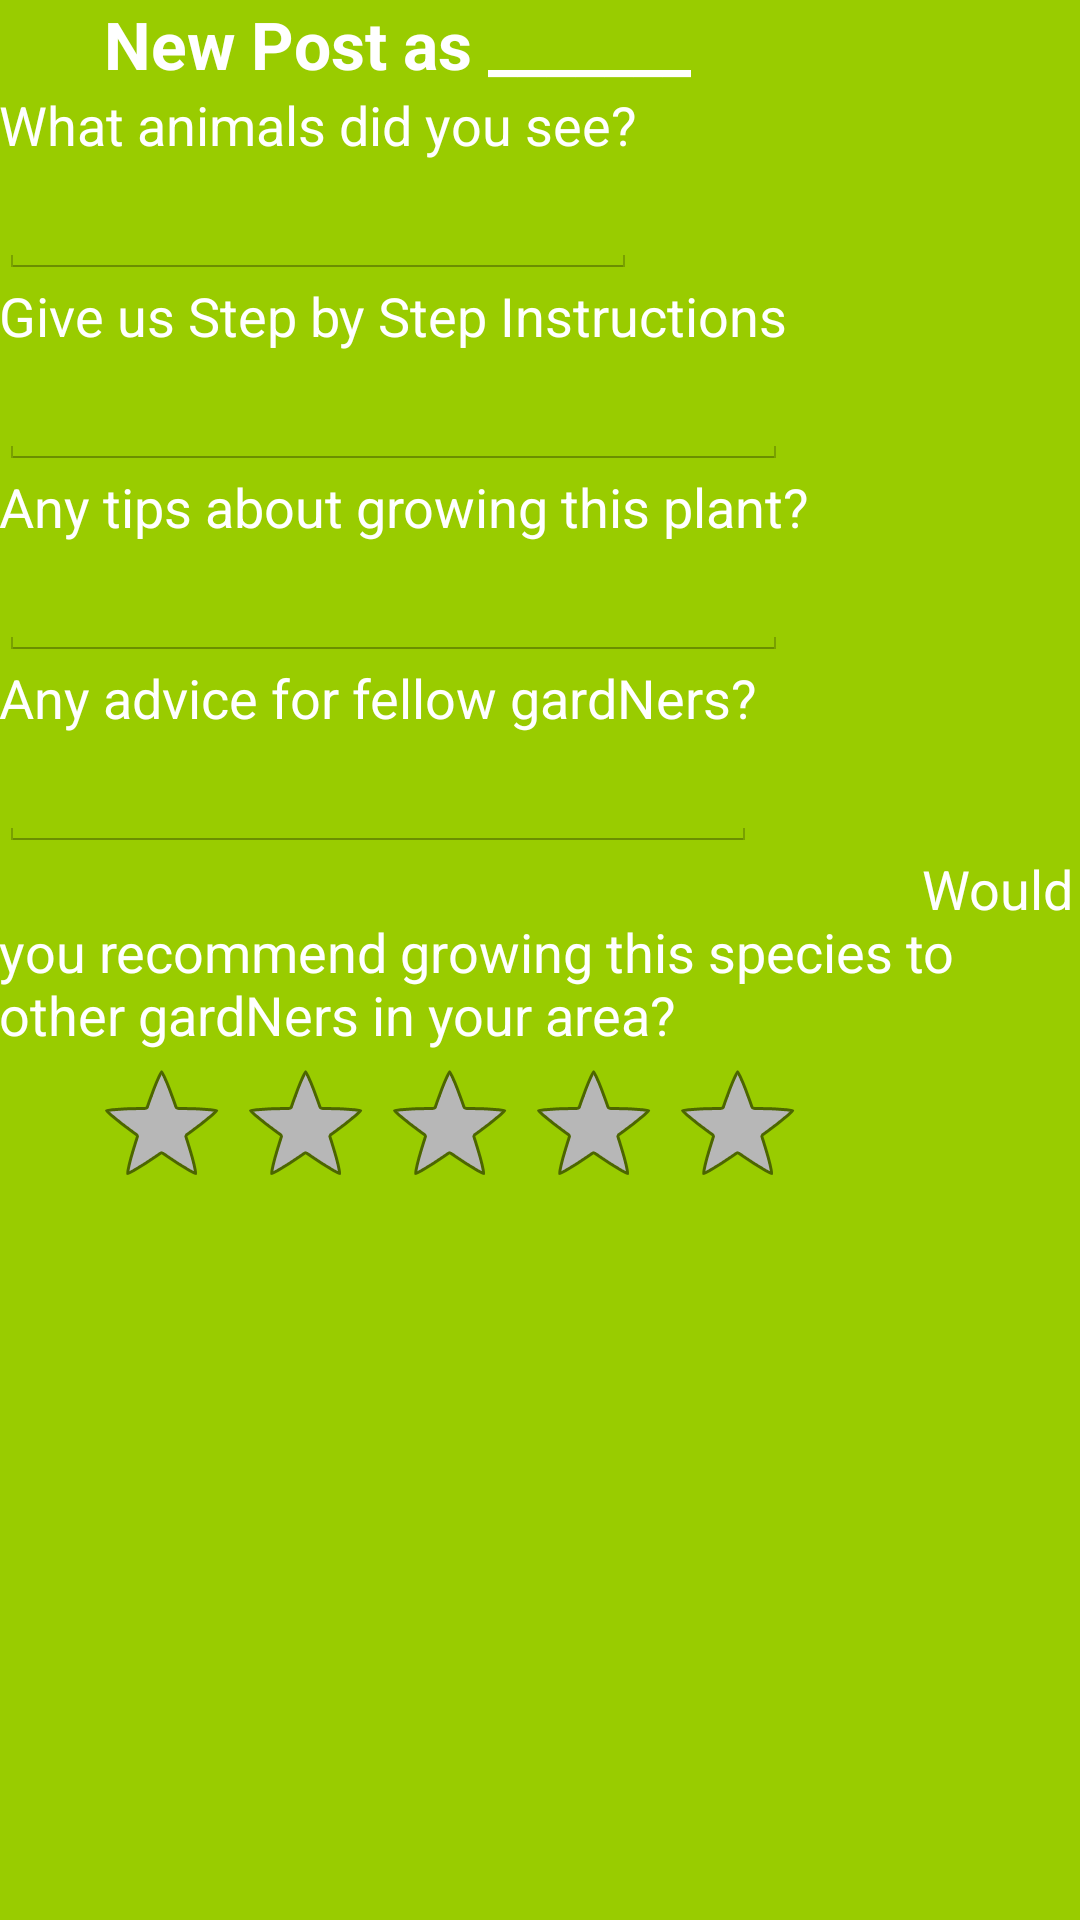

Layout XML and referenced resources for this Android screen:
<!-- AndroidManifest.xml: application theme AppTheme -->
<!-- res/layout/activity_new_post.xml -->
<RelativeLayout xmlns:android="http://schemas.android.com/apk/res/android"
    xmlns:tools="http://schemas.android.com/tools"
    android:layout_width="match_parent"
    android:layout_height="match_parent"
    android:paddingLeft="@dimen/activity_horizontal_margin"
    android:paddingRight="@dimen/activity_horizontal_margin"
    android:paddingTop="@dimen/activity_vertical_margin"
    android:paddingBottom="@dimen/activity_vertical_margin"
    tools:context="gardn.codeforgood.com.gardn_android.activity.NewPostActivity"
    android:id="@+id/listView">

    <ScrollView
        android:layout_width="wrap_content"
        android:layout_height="wrap_content"
        android:id="@+id/scrollView"
        android:layout_alignParentTop="true"
        android:layout_alignParentLeft="true"
        android:layout_alignParentStart="true" />

    <TextView
        android:layout_width="wrap_content"
        android:layout_height="wrap_content"
        android:textAppearance="?android:attr/textAppearanceLarge"
        android:text="New Post as _______"
        android:id="@+id/textView"
        android:layout_below="@+id/scrollView"
        android:layout_toRightOf="@+id/scrollView"
        android:textColor="#FFFFFF"
        android:textStyle="bold"
        android:layout_toEndOf="@+id/scrollView"
        android:layout_marginLeft="35dp" />

    <TextView
        android:layout_width="wrap_content"
        android:layout_height="wrap_content"
        android:textAppearance="?android:attr/textAppearanceMedium"
        android:text="What animals did you see?"
        android:textColor="#FFFFFF"
        android:id="@+id/textView2"
        android:layout_below="@+id/textView"
        android:layout_alignParentLeft="true"
        android:layout_alignParentStart="true" />

    <EditText
        android:layout_width="wrap_content"
        android:layout_height="wrap_content"
        android:id="@+id/editText"
        android:layout_below="@+id/textView2"
        android:layout_alignParentLeft="true"
        android:layout_alignParentStart="true"
        android:layout_alignRight="@+id/textView2"
        android:layout_alignEnd="@+id/textView2" />

    <TextView
        android:layout_width="wrap_content"
        android:layout_height="wrap_content"
        android:textAppearance="?android:attr/textAppearanceMedium"
        android:text="Give us Step by Step Instructions"
        android:textColor="#FFFFFF"
        android:id="@+id/textView3"
        android:layout_below="@+id/editText"
        android:layout_toRightOf="@+id/scrollView"
        android:layout_toEndOf="@+id/scrollView" />

    <EditText
        android:layout_width="wrap_content"
        android:layout_height="wrap_content"
        android:id="@+id/editText2"
        android:layout_below="@+id/textView3"
        android:layout_toRightOf="@+id/scrollView"
        android:layout_toEndOf="@+id/scrollView"
        android:layout_alignRight="@+id/textView3"
        android:layout_alignEnd="@+id/textView3" />

    <TextView
        android:layout_width="wrap_content"
        android:layout_height="wrap_content"
        android:textAppearance="?android:attr/textAppearanceMedium"
        android:text="Any tips about growing this plant?"
        android:textColor="#FFFFFF"
        android:id="@+id/textView4"
        android:layout_below="@+id/editText2"
        android:layout_alignParentLeft="true"
        android:layout_alignParentStart="true" />

    <EditText
        android:layout_width="wrap_content"
        android:layout_height="wrap_content"
        android:id="@+id/editText3"
        android:layout_below="@+id/textView4"
        android:layout_alignParentLeft="true"
        android:layout_alignParentStart="true"
        android:layout_alignRight="@+id/editText2"
        android:layout_alignEnd="@+id/editText2" />

    <TextView
        android:layout_width="wrap_content"
        android:layout_height="wrap_content"
        android:textAppearance="?android:attr/textAppearanceMedium"
        android:text="Any advice for fellow gardNers?"
        android:textColor="#FFFFFF"
        android:id="@+id/textView5"
        android:layout_below="@+id/editText3"
        android:layout_toRightOf="@+id/scrollView"
        android:layout_toEndOf="@+id/scrollView" />

    <EditText
        android:layout_width="wrap_content"
        android:layout_height="wrap_content"
        android:id="@+id/editText5"
        android:layout_below="@+id/textView5"
        android:layout_toRightOf="@+id/scrollView"
        android:layout_toEndOf="@+id/scrollView"
        android:layout_alignRight="@+id/textView5"
        android:layout_alignEnd="@+id/textView5" />

    <TextView
        android:layout_width="wrap_content"
        android:layout_height="wrap_content"
        android:textAppearance="?android:attr/textAppearanceMedium"
        android:text="                                                                       Would you recommend growing this species to other gardNers in your area?"
        android:id="@+id/textView7"
        android:textColor="#FFFFFF"
        android:layout_below="@+id/editText5"
        android:layout_toRightOf="@+id/scrollView"
        android:layout_toEndOf="@+id/scrollView" />

    <RatingBar
        android:layout_width="wrap_content"
        android:layout_height="wrap_content"
        android:id="@+id/ratingBar2"
        android:layout_below="@+id/textView7"
        android:layout_alignRight="@+id/textView4"
        android:layout_alignEnd="@+id/textView4" />

</RelativeLayout>
<!-- resources referenced by this layout -->
<resources>
  <style name="AppTheme" parent="android:Theme.Holo.Light.DarkActionBar">
          <item name="android:windowBackground">@color/custom_theme_color</item>
          <item name="android:colorBackground">@color/custom_theme_color</item>
  
      </style>
  <color name="custom_theme_color">#99cc00</color>
</resources>
